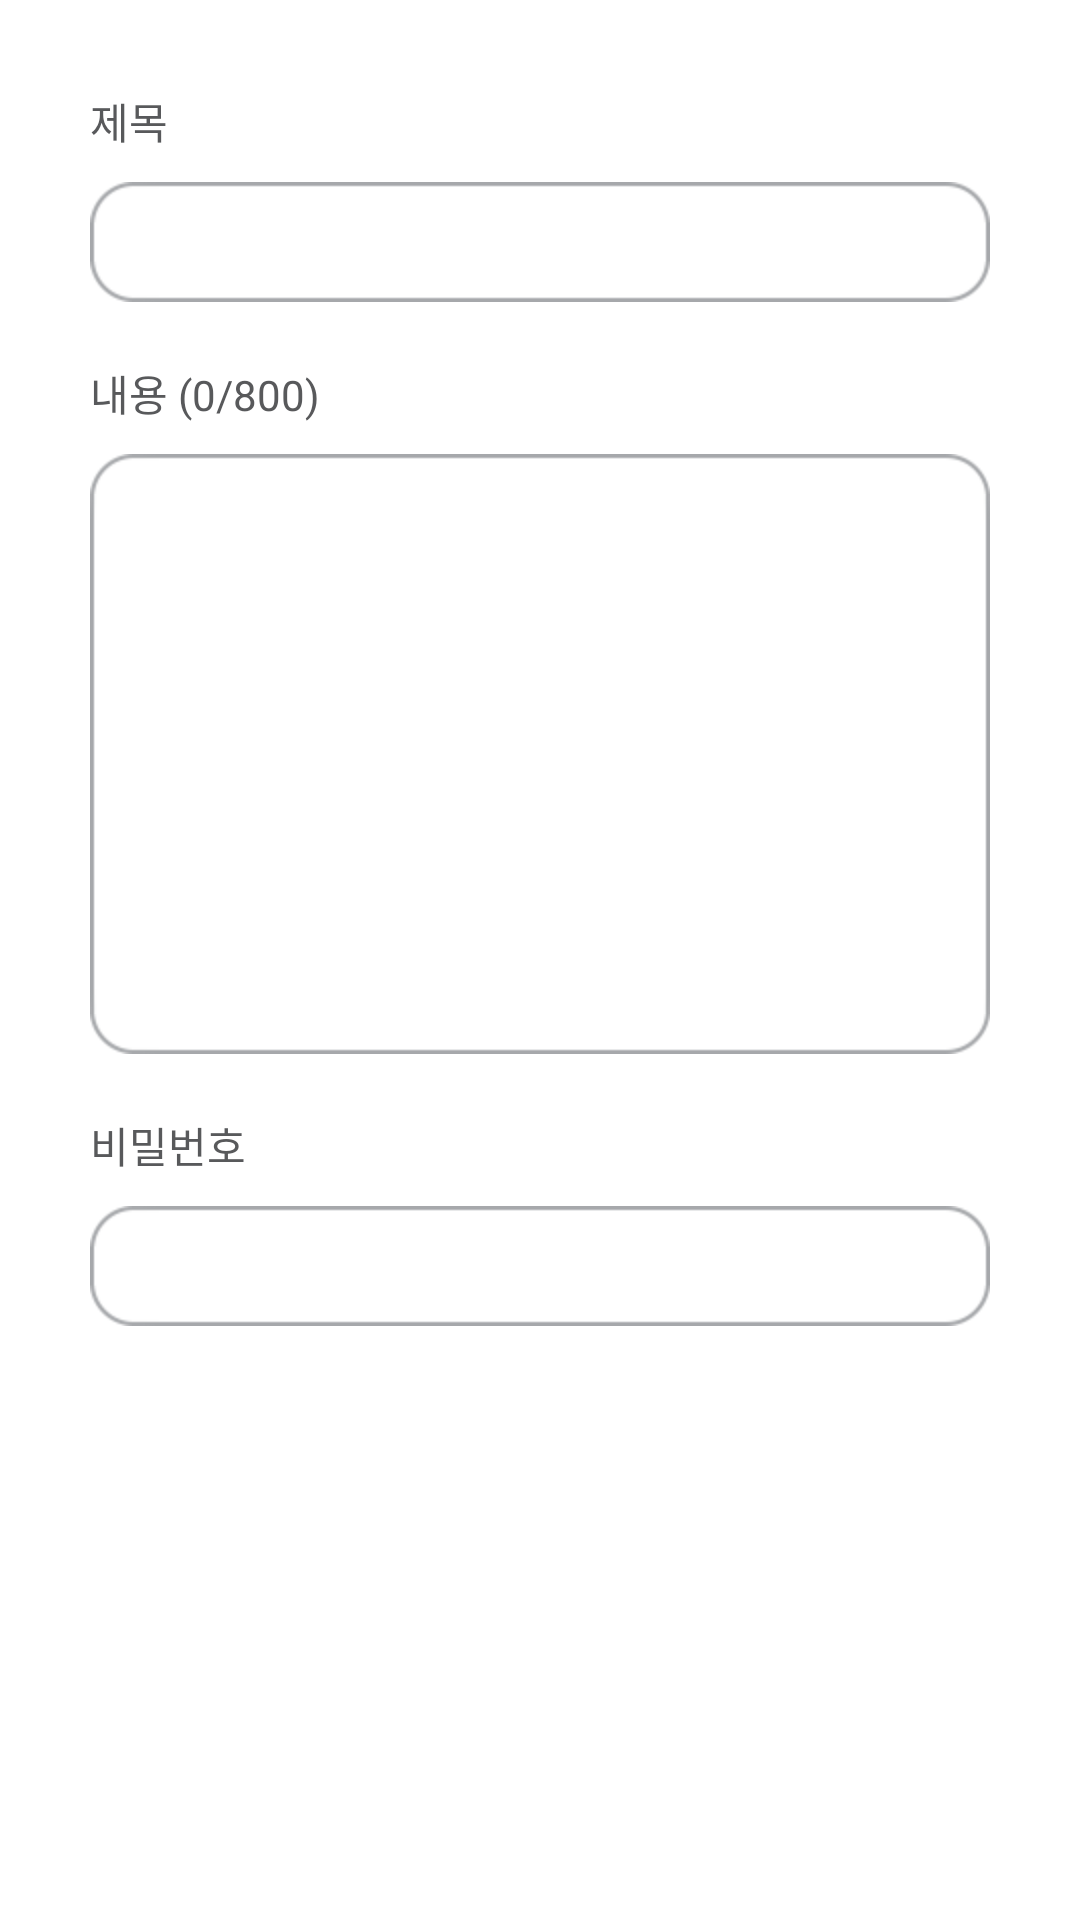

Android layout source for this screen:
<!-- AndroidManifest.xml: activity theme WriteActionBarTheme -->
<!-- res/layout/activity_message_send.xml -->
<?xml version="1.0" encoding="utf-8"?>
<LinearLayout xmlns:android="http://schemas.android.com/apk/res/android"
    android:layout_width="match_parent"
    android:layout_height="match_parent"
    android:background="#ffffff"
    android:orientation="vertical"
    android:paddingBottom="30dp"
    android:paddingLeft="30dp"
    android:paddingRight="30dp"
    android:paddingTop="30dp" >

    <TextView
        android:id="@+id/txtTitle"
        android:layout_width="wrap_content"
        android:layout_height="wrap_content"
        android:layout_marginBottom="10dp"
        android:text="제목"
        android:textColor="#58595b" />

    <EditText
        android:id="@+id/sendMessageTitleEditText"
        android:layout_width="match_parent"
        android:layout_height="40dp"
        android:layout_marginBottom="20dp"
        android:background="@drawable/patchbox3"
        android:maxLength="120"
        android:maxLines="1"
        android:paddingLeft="10dp"
        android:singleLine="true"
        android:text="" />

    <LinearLayout
        android:layout_width="wrap_content"
        android:layout_height="wrap_content" >

        <TextView
            android:id="@+id/txtContent"
            android:layout_width="wrap_content"
            android:layout_height="wrap_content"
            android:layout_marginBottom="10dp"
            android:text="내용 ("
            android:textColor="#58595b" />

        <TextView
            android:id="@+id/txtContentLength"
            android:layout_width="wrap_content"
            android:layout_height="wrap_content"
            android:layout_marginBottom="10dp"
            android:text="0"
            android:textColor="#58595b" />

        <TextView
            android:layout_width="wrap_content"
            android:layout_height="wrap_content"
            android:layout_marginBottom="10dp"
            android:text="/800)"
            android:textColor="#58595b" />

    </LinearLayout>

    <EditText
        android:id="@+id/sendMessageContentEditText"
        android:layout_width="match_parent"
        android:layout_height="200dp"
        android:layout_marginBottom="20dp"
        android:background="@drawable/patchbox3"
        android:maxLength="800"
        android:paddingLeft="10dp"
        android:text="" />

    <TextView
        android:id="@+id/txtPassword"
        android:layout_width="wrap_content"
        android:layout_height="wrap_content"
        android:layout_marginBottom="10dp"
        android:text="비밀번호"
        android:textColor="#58595b"/>

    <EditText
        android:id="@+id/sendMessagePasswordEditText"
        android:layout_width="match_parent"
        android:layout_height="40dp"
        android:background="@drawable/patchbox3"
        android:inputType="textPassword"
        android:maxLength="120"
        android:paddingLeft="10dp"
        android:text=""/>

</LinearLayout>
<!-- resources referenced by this layout -->
<resources>
  <style name="WriteActionBarTheme" parent="android:style/Theme.Holo.Light">
          <item name="android:actionBarStyle">@style/WriteActionBar</item>
          <item name="android:textColor">#ffffff</item>        
          <item name="android:actionMenuTextAppearance">@style/TextAppearance.Holo.Widget.ActionBar.Menu</item>
      </style>
  <style name="WriteActionBar" parent="android:style/Widget.Holo.ActionBar">
          <item name="android:titleTextStyle">@style/WriteActionBarTitleText</item>
          <item name="android:background">#ff6884</item>
  
          
      </style>
  <style name="TextAppearance.Holo.Widget.ActionBar.Menu" parent="@android:style/TextAppearance">
          <item name="android:textColor">#ff6884</item>
      </style>
  <style name="WriteActionBarTitleText" parent="android:style/TextAppearance.Holo.Widget.ActionBar.Title">
          <item name="android:textColor">#ffffff</item>
          <item name="android:gravity">center_horizontal|left</item>
          
      </style>
</resources>
